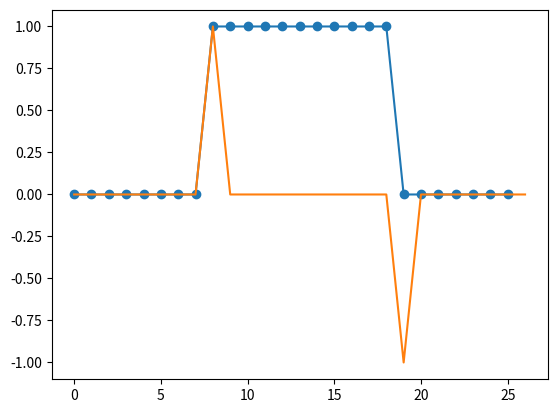

Python code for this plot: (Note: this script raises an exception after producing the figure.)
#!/usr/bin/env python
# coding: utf-8

# In[ ]:


import numpy as np


# In[ ]:


a = np.array([0,0,0,0,0,0,0,0,1,1,1,1,1,1,1,1,1,1,1,0,0,0,0,0,0,0])


# In[ ]:


import matplotlib.pyplot as plt


# In[ ]:


plt.plot(a, 'o-')


# In[ ]:


a


# In[ ]:


b = np.array([1,-1])


# In[ ]:


b


# In[ ]:





# In[ ]:


c = np.convolve(a,b)


# In[ ]:


c


# In[ ]:


plt.plot(c)


# In[ ]:


from scipy import misc


# In[ ]:


img = misc.ascent()


# In[ ]:


img.shape


# In[ ]:


plt.imshow(img, cmap='gray')


# In[ ]:


kernel = np.array([
            [1,2,1],
            [0,0,0],
            [-1,-2,-1]  ])


# In[ ]:


kernel = np.array([
            [0,0,0],
            [1,1,1],
            [0,0,0]  ])


# In[ ]:


plt.imshow(kernel, cmap='gray')


# In[ ]:


from scipy.signal import convolve2d


# In[ ]:


cimg = convolve2d(img, kernel)


# In[ ]:


cimg.shape


# In[ ]:


img.shape


# In[ ]:


plt.imshow(cimg, cmap='gray')


# In[ ]:




